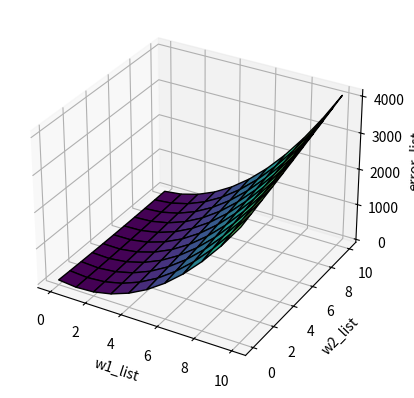

This figure's Python source:
import matplotlib.pyplot as plt
from mpl_toolkits.mplot3d import Axes3D

import numpy as np

from array import array

x=array("i",[1,2,3,4,5,6,7,8,9,10])
y=array("i",[2,3,4,5,6,7,8,9,10,11])

def average(w1,w2):

    list = []
    for i in range(len(x)):
        list.append(((w1*x[i]+w2-y[i])**2))

    return sum(list)/len(list)

w1_list=[]
w2_list=[]
error_list=[]

for i in range(0,11):
    for j in range(0,11):
        w1_list.append(i)
        w2_list.append(j)
        error_list.append(average(i,j))

error_array = np.array(error_list)

# Create a 3D plot
fig = plt.figure()
ax = fig.add_subplot(111, projection='3d')

# Plot the surface
ax.plot_surface(np.array(w1_list).reshape(11, 11),
                np.array(w2_list).reshape(11, 11),
                np.array(error_list).reshape(11, 11),
                cmap='viridis', edgecolor='k')

# Set labels for the axes
ax.set_xlabel('w1_list')
ax.set_ylabel('w2_list')
ax.set_zlabel('error_list')

# Show the plot
plt.show()